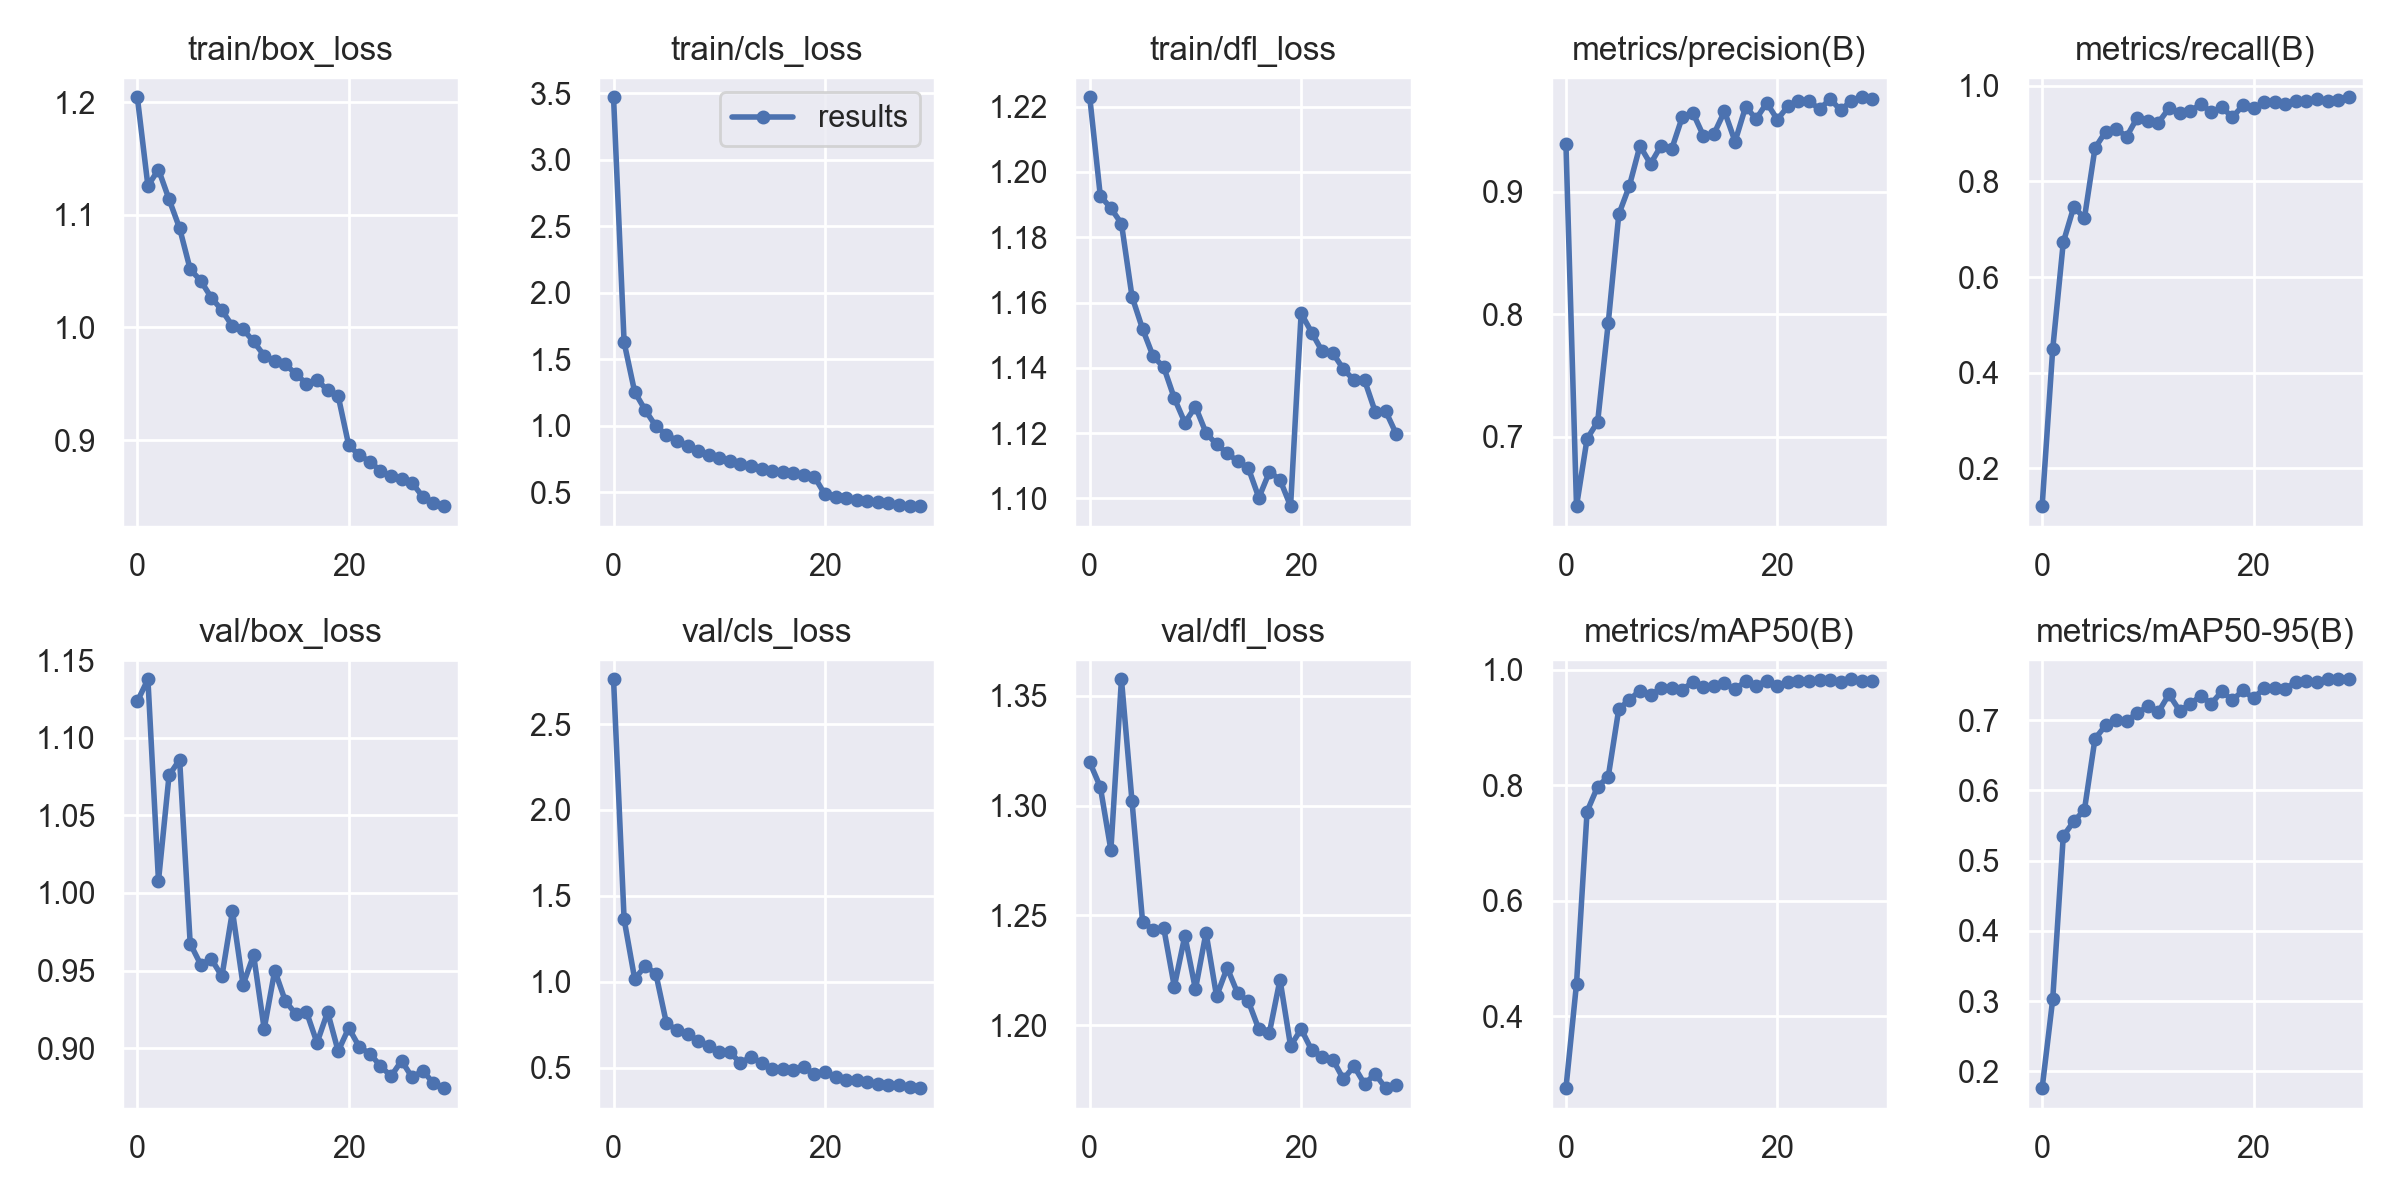

Source data for this figure (header and first rows):
epoch, train/box_loss, train/cls_loss, train/dfl_loss, metrics/precision(B), metrics/recall(B), metrics/mAP50(B), metrics/mAP50-95(B), val/box_loss, val/cls_loss, val/dfl_loss, lr/pg0, lr/pg1, lr/pg2
0, 1.204, 3.469, 1.223, 0.9389, 0.1208, 0.2753, 0.1763, 1.123, 2.761, 1.32, 0.07031, 0.003299, 0.003299
1, 1.126, 1.625, 1.193, 0.6436, 0.4494, 0.4563, 0.3027, 1.138, 1.363, 1.308, 0.04009, 0.006413, 0.006413
2, 1.14, 1.253, 1.189, 0.6986, 0.6726, 0.7547, 0.5349, 1.008, 1.016, 1.28, 0.009655, 0.009308, 0.009308
3, 1.114, 1.116, 1.184, 0.7124, 0.7472, 0.7978, 0.5561, 1.076, 1.091, 1.357, 0.00901, 0.00901, 0.00901
4, 1.088, 0.9953, 1.162, 0.7928, 0.723, 0.8149, 0.572, 1.086, 1.048, 1.302, 0.00901, 0.00901, 0.00901
5, 1.052, 0.9315, 1.152, 0.8816, 0.8696, 0.9324, 0.6734, 0.9674, 0.7588, 1.247, 0.00868, 0.00868, 0.00868
6, 1.041, 0.8866, 1.143, 0.9047, 0.904, 0.9483, 0.6923, 0.9538, 0.7172, 1.244, 0.00835, 0.00835, 0.00835
7, 1.026, 0.8494, 1.14, 0.9374, 0.9098, 0.9643, 0.7002, 0.9575, 0.695, 1.244, 0.00802, 0.00802, 0.00802
8, 1.015, 0.8066, 1.131, 0.9227, 0.8938, 0.9566, 0.6992, 0.9462, 0.6567, 1.218, 0.00769, 0.00769, 0.00769
9, 1.001, 0.775, 1.123, 0.9376, 0.9336, 0.9686, 0.7097, 0.9883, 0.6269, 1.241, 0.00736, 0.00736, 0.00736
10, 0.9983, 0.7545, 1.128, 0.9347, 0.9263, 0.9686, 0.7197, 0.9408, 0.5878, 1.216, 0.00703, 0.00703, 0.00703
11, 0.9875, 0.7298, 1.12, 0.9608, 0.9231, 0.9656, 0.7115, 0.96, 0.59, 1.242, 0.0067, 0.0067, 0.0067
12, 0.975, 0.7109, 1.117, 0.9646, 0.953, 0.979, 0.7367, 0.9124, 0.5269, 1.213, 0.00637, 0.00637, 0.00637
13, 0.9705, 0.6945, 1.114, 0.9458, 0.9426, 0.971, 0.7134, 0.95, 0.5624, 1.226, 0.00604, 0.00604, 0.00604
14, 0.9674, 0.6752, 1.111, 0.9471, 0.9466, 0.9715, 0.7225, 0.9303, 0.5263, 1.214, 0.00571, 0.00571, 0.00571
15, 0.9586, 0.6595, 1.109, 0.9656, 0.962, 0.9767, 0.7347, 0.9219, 0.4938, 1.211, 0.00538, 0.00538, 0.00538
16, 0.9502, 0.6507, 1.1, 0.9409, 0.9454, 0.9667, 0.7232, 0.9233, 0.4941, 1.198, 0.00505, 0.00505, 0.00505
17, 0.9535, 0.6419, 1.108, 0.9693, 0.9548, 0.9804, 0.741, 0.9033, 0.4868, 1.197, 0.00472, 0.00472, 0.00472
18, 0.9442, 0.6262, 1.106, 0.9594, 0.9345, 0.9729, 0.7282, 0.9233, 0.506, 1.221, 0.00439, 0.00439, 0.00439
19, 0.9392, 0.6155, 1.098, 0.9725, 0.9589, 0.9814, 0.7423, 0.898, 0.4598, 1.191, 0.00406, 0.00406, 0.00406
20, 0.8954, 0.4818, 1.157, 0.9588, 0.9526, 0.973, 0.731, 0.913, 0.4721, 1.198, 0.00373, 0.00373, 0.00373
21, 0.8867, 0.4615, 1.151, 0.9697, 0.9655, 0.9795, 0.7452, 0.9007, 0.4441, 1.189, 0.0034, 0.0034, 0.0034
22, 0.8809, 0.4532, 1.145, 0.9741, 0.9652, 0.9807, 0.7456, 0.8963, 0.4299, 1.186, 0.00307, 0.00307, 0.00307
23, 0.8728, 0.4404, 1.145, 0.9738, 0.9611, 0.9808, 0.7447, 0.8885, 0.4265, 1.184, 0.00274, 0.00274, 0.00274
24, 0.8678, 0.4346, 1.14, 0.9674, 0.9673, 0.9825, 0.7544, 0.8818, 0.4145, 1.175, 0.00241, 0.00241, 0.00241
25, 0.8656, 0.4244, 1.136, 0.9756, 0.9686, 0.9827, 0.7562, 0.8918, 0.4069, 1.181, 0.00208, 0.00208, 0.00208
26, 0.8619, 0.4182, 1.136, 0.9664, 0.9728, 0.9792, 0.7538, 0.881, 0.3986, 1.173, 0.00175, 0.00175, 0.00175
27, 0.8499, 0.4047, 1.127, 0.9744, 0.9685, 0.9839, 0.758, 0.8854, 0.3973, 1.178, 0.00142, 0.00142, 0.00142
28, 0.8443, 0.3967, 1.127, 0.977, 0.9714, 0.9806, 0.7579, 0.8774, 0.3864, 1.171, 0.00109, 0.00109, 0.00109
29, 0.8414, 0.3938, 1.12, 0.9755, 0.976, 0.9804, 0.7581, 0.8741, 0.3799, 1.173, 0.00076, 0.00076, 0.00076
